Run: headless pygame with SDL's dummy video driver; simulated clock (each Clock.tick advances the game by its frame time, no real sleeping); random seed 0; keys injected as events and as key.get_pressed() state; no mouse input.
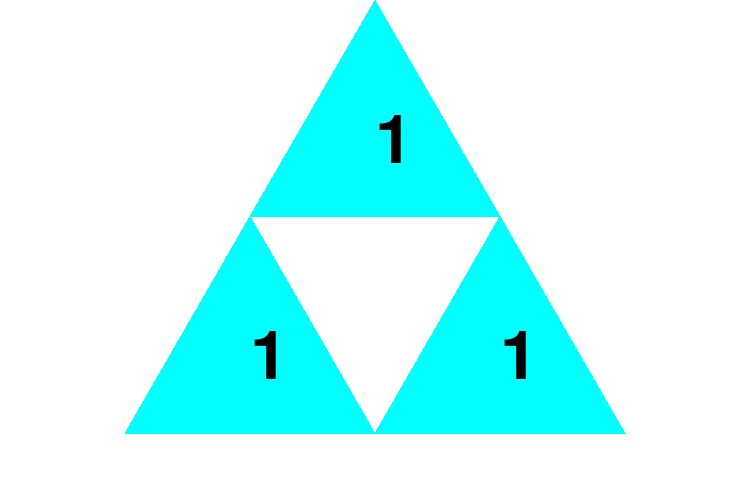
Frame 1 of 4 · flips 1–60 · no input
Frame 2 of 4 · flips 61–180 · tapped SPACE, RETURN · held RIGHT (→), D · screen unchanged from frame 1, image omitted
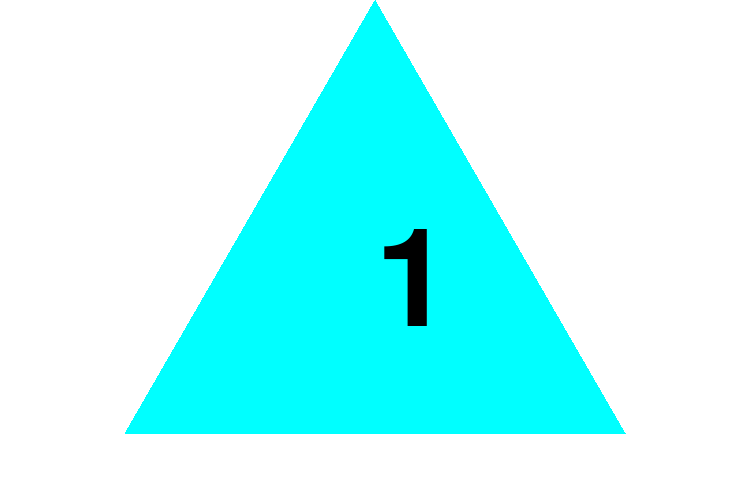
Frame 3 of 4 · flips 181–300 · held DOWN (↓), S
Frame 4 of 4 · flips 301–420 · held LEFT (←), A, UP (↑), W · screen same as frame 1, image omitted

The pygame program that drew these frames:

"""
 Pascal's Triangle to Sierpinski
 Template from Prof. Craven
 http://simpson.edu/computer-science/
"""
 
import pygame
 
# Define some colors
BLACK = (0, 0, 0)
WHITE = (255, 255, 255)
GREEN = (0, 255, 0)
RED = (255, 0, 0)
BLUE = (0,0,255)
VIOLET = (148,0,211)
CYAN = (0,255,255)

HEIGHT = 500
WIDTH = 750
    
def factorial(x):
    if x == 0: return 1
    return x*factorial(x-1)

def combin(r,k):
    return int(factorial(r)/(factorial(k)*factorial(r-k)))

def triangle(x,y,size,filled):
    '''draw an equilateral triangle'''
    #if the number isn't a multiple of 2, color it in.
    if filled % 8 != 0: 
        pygame.draw.polygon(screen,CYAN,[[x,y],
                                       [x-size/2.,y+1.732*size/2.],
                                       [x+size/2.,y+1.732*size/2.]],
                                        0)
        
    else: thick = 0 #leave multiples of 2 empty

def gasket(rows):
    '''draws a sierpinski Gasket of a given number of rows'''
    size = 500./rows #resize depending on the number of rows
    for i in range(rows):
        for j in range(i+1):
            y = 1.732*i*size/2. #height of equilateral triangle
            x = -i*size/2. + j * size + WIDTH/2. #width of triangle
            triangle(x,y,size,combin(i,j)) #draw the triangle
            #display text
            font = pygame.font.Font(None,int(200/rows))
            text = font.render(str(combin(i,j)), True, BLACK)
            screen.blit(text,[x,y+1.732*size/4])
            
 
pygame.init()
 
# Set the width and height of the screen [width, height]
size = (WIDTH,HEIGHT)
screen = pygame.display.set_mode(size)
 
pygame.display.set_caption("My Game")

#fill Background:
#background = pygame.Surface(screen.get_size())
#background = background.convert()
#background.fill((255,255,255)) #white
 
# Loop until the user clicks the close button.
done = False

#variable for number of rows:
numberOfRows = 2
 
# Used to manage how fast the screen updates
clock = pygame.time.Clock()
 
# -------- Main Program Loop -----------
while not done:
    # --- Main event loop
    for event in pygame.event.get():
        if event.type == pygame.QUIT:
            done = True
        if event.type == pygame.KEYDOWN:
            if event.key == pygame.K_DOWN:
                numberOfRows -= 1
            if event.key == pygame.K_UP:
                numberOfRows += 1
 
    # --- Game logic should go here
 
    # --- Drawing code should go here
 
    # First, clear the screen to white. Don't put other drawing commands
    # above this, or they will be erased with this command.
    screen.fill(WHITE)
    gasket(numberOfRows)
    # --- Go ahead and update the screen with what we've drawn.
    pygame.display.flip()
 
    # --- Limit to 60 frames per second
    clock.tick(60)
 
# Close the window and quit.
# If you forget this line, the program will 'hang'
# on exit if running from IDLE.
pygame.quit()
